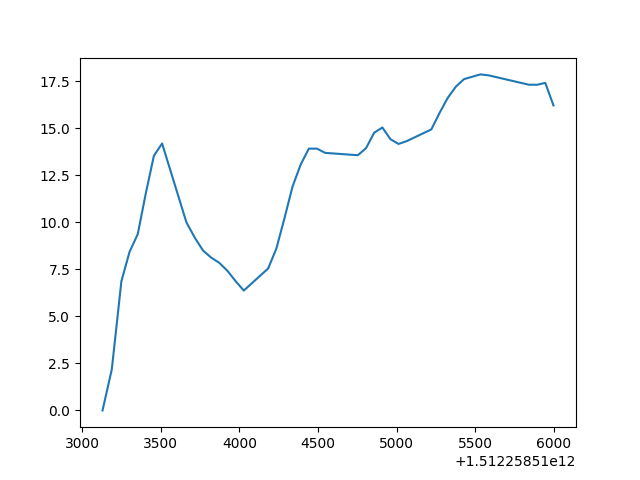

Source data for this figure (header and first rows):
1510502072404.3752, 1510502072475.3752, 1510502072527.3752, 1510502072578.3752, 1510502072631.3752, 1510502072682.3752, 1510502072734.3752, 1510502072786.3752, 1510502072837.3752, 1510502072889.3752, 1510502072941.3752, 1510502072993.3752, 1510502073044.3752, 1510502073096.3752, 1510502073148.3752, 1510502073200.3752, 1510502073252.3752, 1510502073304.3752, 1510502073355.3752, 1510502073407.3752, 1510502073459.3752, 1510502073512.3752, 1510502073564.3752, 1510502073616.3752
0.125, 1.375, 2.0, 2.031, 1.875, 2.125, 2.375, 2.1, 1.7, 1.525, 1.525, 1.525, 1.5, 1.5, 1.5, 1.5, 1.5, 1.5, 1.5, 1.5, 1.5, 1.5, 1.5, 1.5
1510502106988, 1510502107059, 1510502107111, 1510502107162, 1510502107214, 1510502107266, 1510502107319, 1510502107370, 1510502107422, 1510502107474, 1510502107526, 1510502107578, 1510502107630, 1510502107682, 1510502107733, 1510502107785, 1510502107839, 1510502107890, 1510502107942, 1510502107995, 1510502108047, 1510502108099, 1510502108151, 1510502108202
0.125, 1.0, 1.875, 1.938, 1.875, 2.15, 2.375, 2.25, 1.775, 1.6, 1.525, 1.5, 1.5, 1.5, 1.5, 1.5, 1.5, 1.5, 1.5, 1.5, 1.5, 1.5, 1.5, 1.5
1512256734765, 1512256734825, 1512256734938, 1512256734989, 1512256735041, 1512256735093, 1512256735145, 1512256735197, 1512256735248, 1512256735300, 1512256735352, 1512256735404, 1512256735456, 1512256735508, 1512256735560, 1512256735612, 1512256735664, 1512256735716, 1512256735767, 1512256735819, 1512256735871, 1512256735924, 1512256735976, 1512256736028
0.0, 0.875, 0.9062, 0.825, 0.925, 1.025, 0.775, 0.625, 0.6, 0.6, 0.6, 0.6, 0.6, 0.6, 0.6, 0.6, 0.6, 0.6, 0.6, 0.6, 0.6, 0.6, 0.6, 0.6
1512257041487, 1512257041547, 1512257041609, 1512257041661, 1512257041712, 1512257041764, 1512257041817, 1512257041868, 1512257041920, 1512257041972, 1512257042024, 1512257042076, 1512257042231, 1512257042283, 1512257042335, 1512257042387, 1512257042438, 1512257042490, 1512257042542, 1512257042594, 1512257042646, 1512257042854, 1512257042905, 1512257042958
0.0, 0.4375, 1.25, 1.625, 1.75, 2.15, 2.5, 2.675, 2.425, 2.15, 1.95, 1.8, 1.375, 1.275, 1.2, 1.125, 1.1, 1.075, 1.05, 1.05, 1.075, 1.1, 1.1, 1.075
1512257140550, 1512257140609, 1512257140671, 1512257140723, 1512257140931, 1512257140982, 1512257141034, 1512257141086, 1512257141138, 1512257141190, 1512257141242, 1512257141293, 1512257141346, 1512257141501, 1512257141553, 1512257141605, 1512257141657, 1512257141709, 1512257141760, 1512257141812, 1512257141864, 1512257142020, 1512257142071, 1512257142123
0.0, 1.062, 1.625, 1.844, 2.55, 2.275, 2.025, 1.85, 1.65, 1.475, 1.325, 1.25, 1.175, 0.975, 0.925, 0.85, 0.8, 0.75, 0.75, 0.75, 0.75, 0.75, 0.75, 0.75
1512257289889, 1512257289948, 1512257290113, 1512257290166, 1512257290220, 1512257290272, 1512257290324, 1512257290376, 1512257290428, 1512257290481, 1512257290532, 1512257290584, 1512257290636, 1512257290688, 1512257290740, 1512257290792, 1512257290844, 1512257290896, 1512257290947, 1512257290999, 1512257291051, 1512257291102, 1512257291155, 1512257291207
0.0, 0.5, 1.075, 1.325, 1.525, 1.5, 1.35, 1.225, 1.1, 0.975, 0.875, 0.8, 0.725, 0.65, 0.625, 0.6, 0.6, 0.6, 0.6, 0.6, 0.6, 0.6, 0.6, 0.6
1512257482789, 1512257482849, 1512257482911, 1512257482963, 1512257483014, 1512257483066, 1512257483119, 1512257483171, 1512257483222, 1512257483274, 1512257483326, 1512257483378, 1512257483430, 1512257483482, 1512257483534, 1512257483586, 1512257483638, 1512257483690, 1512257483741, 1512257483793, 1512257483845, 1512257483897, 1512257483948, 1512257484000
0.0, 5.625, 8.708, 9.438, 10.03, 12.2, 13.85, 13.03, 11.45, 10.57, 9.525, 8.7, 8.25, 7.975, 7.6, 7.175, 6.675, 6.175, 5.8, 5.45, 5.175, 4.95, 4.775, 4.775
1512257871292, 1512257871351, 1512257871413, 1512257871465, 1512257871517, 1512257871569, 1512257871623, 1512257871675, 1512257871726, 1512257871778, 1512257871830, 1512257871882, 1512257871934, 1512257871985, 1512257872037, 1512257872089, 1512257872142
0.0, 5.875, 8.708, 9.781, 10.25, 12.43, 14.12, 13.38, 11.95, 10.82, 9.8, 8.9, 8.4, 7.975, 7.55, 7.025, 7.225
1512258159227, 1512258159288, 1512258159402, 1512258159456, 1512258159507, 1512258159559, 1512258159611, 1512258159663, 1512258159717, 1512258159769
0.0, 3.938, 8.844, 9.625, 11.75, 13.45, 13.38, 11.7, 10.75, 9.65
1512258220048, 1512258220108, 1512258220170, 1512258220222, 1512258220274, 1512258220325, 1512258220377, 1512258220429, 1512258220480, 1512258220532, 1512258220584, 1512258220636, 1512258220687, 1512258220739, 1512258220791, 1512258220843, 1512258220895, 1512258220947, 1512258220999, 1512258221051, 1512258221103, 1512258221155, 1512258221207, 1512258221259
0.0, 4.5, 8.083, 9.281, 9.975, 12.18, 13.93, 13.57, 11.97, 10.85, 9.725, 8.9, 8.625, 8.875, 9.575, 10.38, 11.4, 12.4, 13.38, 13.88, 13.78, 13.32, 13.6, 13.9
1512258384347, 1512258384406, 1512258384520, 1512258384571, 1512258384623, 1512258384676, 1512258384727, 1512258384779, 1512258384831, 1512258384883, 1512258384936, 1512258384988, 1512258385040, 1512258385092, 1512258385144, 1512258385198, 1512258385249, 1512258385301, 1512258385353, 1512258385405, 1512258385457, 1512258385509, 1512258385560, 1512258385612
0.0, 0.0, 6.875, 8.125, 10.32, 12.18, 13.72, 12.15, 11.03, 9.85, 9.025, 8.45, 8.05, 7.025, 5.625, 4.2, 2.85, 1.6, 0.475, 0.15, 0.1, 0.075, 0.05, 0.025
1512258445608, 1512258445667, 1512258445730, 1512258445782, 1512258445834, 1512258445886, 1512258445938, 1512258445989, 1512258446041, 1512258446093, 1512258446145, 1512258446197, 1512258446249, 1512258446301, 1512258446353, 1512258446405, 1512258446457, 1512258446509, 1512258446561, 1512258446613, 1512258446665, 1512258446717, 1512258446768, 1512258446820
0.0, 3.75, 7.75, 9.0, 9.825, 12.05, 13.95, 13.97, 12.28, 11.25, 10.1, 9.225, 8.6, 8.2, 7.8, 7.325, 6.825, 6.35, 5.95, 5.7, 5.65, 6.175, 7.275, 8.6
1512258513129, 1512258513188, 1512258513249, 1512258513301, 1512258513353, 1512258513405, 1512258513456, 1512258513508, 1512258513663, 1512258513717, 1512258513769, 1512258513821, 1512258513872, 1512258513924, 1512258513976, 1512258514028, 1512258514183, 1512258514235, 1512258514287, 1512258514338, 1512258514390, 1512258514442, 1512258514494, 1512258514546
0.0, 2.188, 6.875, 8.438, 9.375, 11.57, 13.55, 14.2, 10.0, 9.175, 8.5, 8.125, 7.85, 7.425, 6.875, 6.375, 7.55, 8.6, 10.22, 11.9, 13.07, 13.93, 13.93, 13.7
